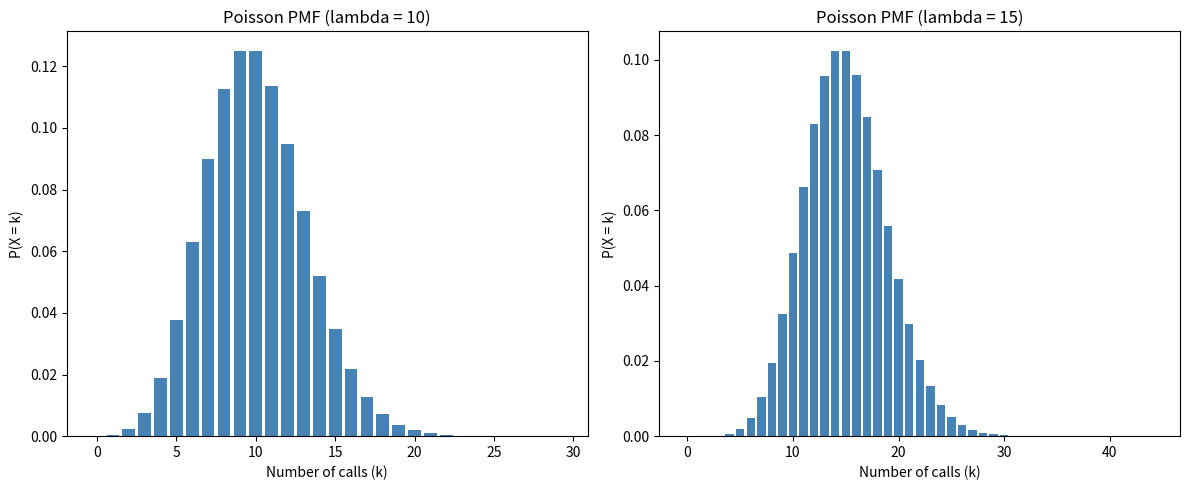

Here is the Python script that generated this plot:
"""
Lab 06: Poisson Distribution - Customer Care Call Center
=============================================================
Calls arrive at an AVERAGE rate of lambda = 5 calls/hour.
This is a POISSON process: X = number of calls in one hour.
"""

import math
import matplotlib.pyplot as plt

# ---------------- INPUTS (given) ----------------
lam = 5
k_values = list(range(0, 11))
extra_lambdas = [10, 15]

def poisson_pmf(k, lam):
    return (lam ** k) * math.exp(-lam) / math.factorial(k)

print("=" * 55)
print("   POISSON DISTRIBUTION - CALL CENTER (lambda = 5)")
print("=" * 55)
print(f"{'k (calls)':<12}{'P(X = k)':<15}")
print("-" * 55)

probs = []
for k in k_values:
    p_k = poisson_pmf(k, lam)
    probs.append(p_k)
    print(f"{k:<12}{p_k:.6f}")

print("-" * 55)
print(f"Sum of P(X=0..10) = {sum(probs):.6f}  (should be close to 1)")
print("=" * 55)

print("\nFORMULA USED: P(X=k) = (lambda^k * e^(-lambda)) / k!")
print(f"Example for k=2: P(X=2) = (5^2 * e^-5) / 2! = (25 * {math.exp(-5):.6f}) / 2 = {poisson_pmf(2,5):.6f}")

# ---------------- PMF GRAPHS ----------------
fig, axes = plt.subplots(1, 2, figsize=(12, 5))
for ax, lam_val in zip(axes, extra_lambdas):
    ks = list(range(0, lam_val * 3))
    pmf_vals = [poisson_pmf(k, lam_val) for k in ks]
    ax.bar(ks, pmf_vals, color="steelblue")
    ax.set_title(f"Poisson PMF (lambda = {lam_val})")
    ax.set_xlabel("Number of calls (k)")
    ax.set_ylabel("P(X = k)")

plt.tight_layout()
plt.show()
print("\nGraph displayed! (PMF for lambda=10 and lambda=15)")
print("=" * 55)
